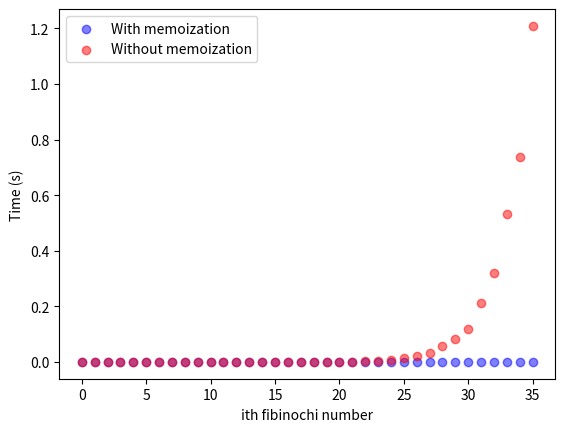

Here is the Python script that generated this plot:
import time
import matplotlib.pyplot as plt

memo={}
def func(n):
    if n==0 or n==1:
        return n
    else:
        if n not in memo:
            memo[n]= func(n-1)+func(n-2)
        return memo[n]

def func1(n):
    if n==0 or n==1:
        return n
    else:
        return func1(n-1)+func1(n-2)

funcTime=[]
func1Time=[]
numi=[]
for i in range(36):
    start= time.time()
    func(i)
    end=time.time()
    funcTime.append(end-start)

    start1= time.time()
    func1(i)
    end1=time.time()
    func1Time.append(end1-start1)
    numi.append(i)

figure=plt.figure()
funcT=figure.add_subplot(111)
funcT.scatter(numi, funcTime, c="b", label="With memoization", alpha=0.5)
funcT.scatter(numi, func1Time, c="r" ,label="Without memoization", alpha=0.5)
plt.legend()
plt.xlabel("ith fibinochi number")
plt.ylabel("Time (s)")
plt.show()
